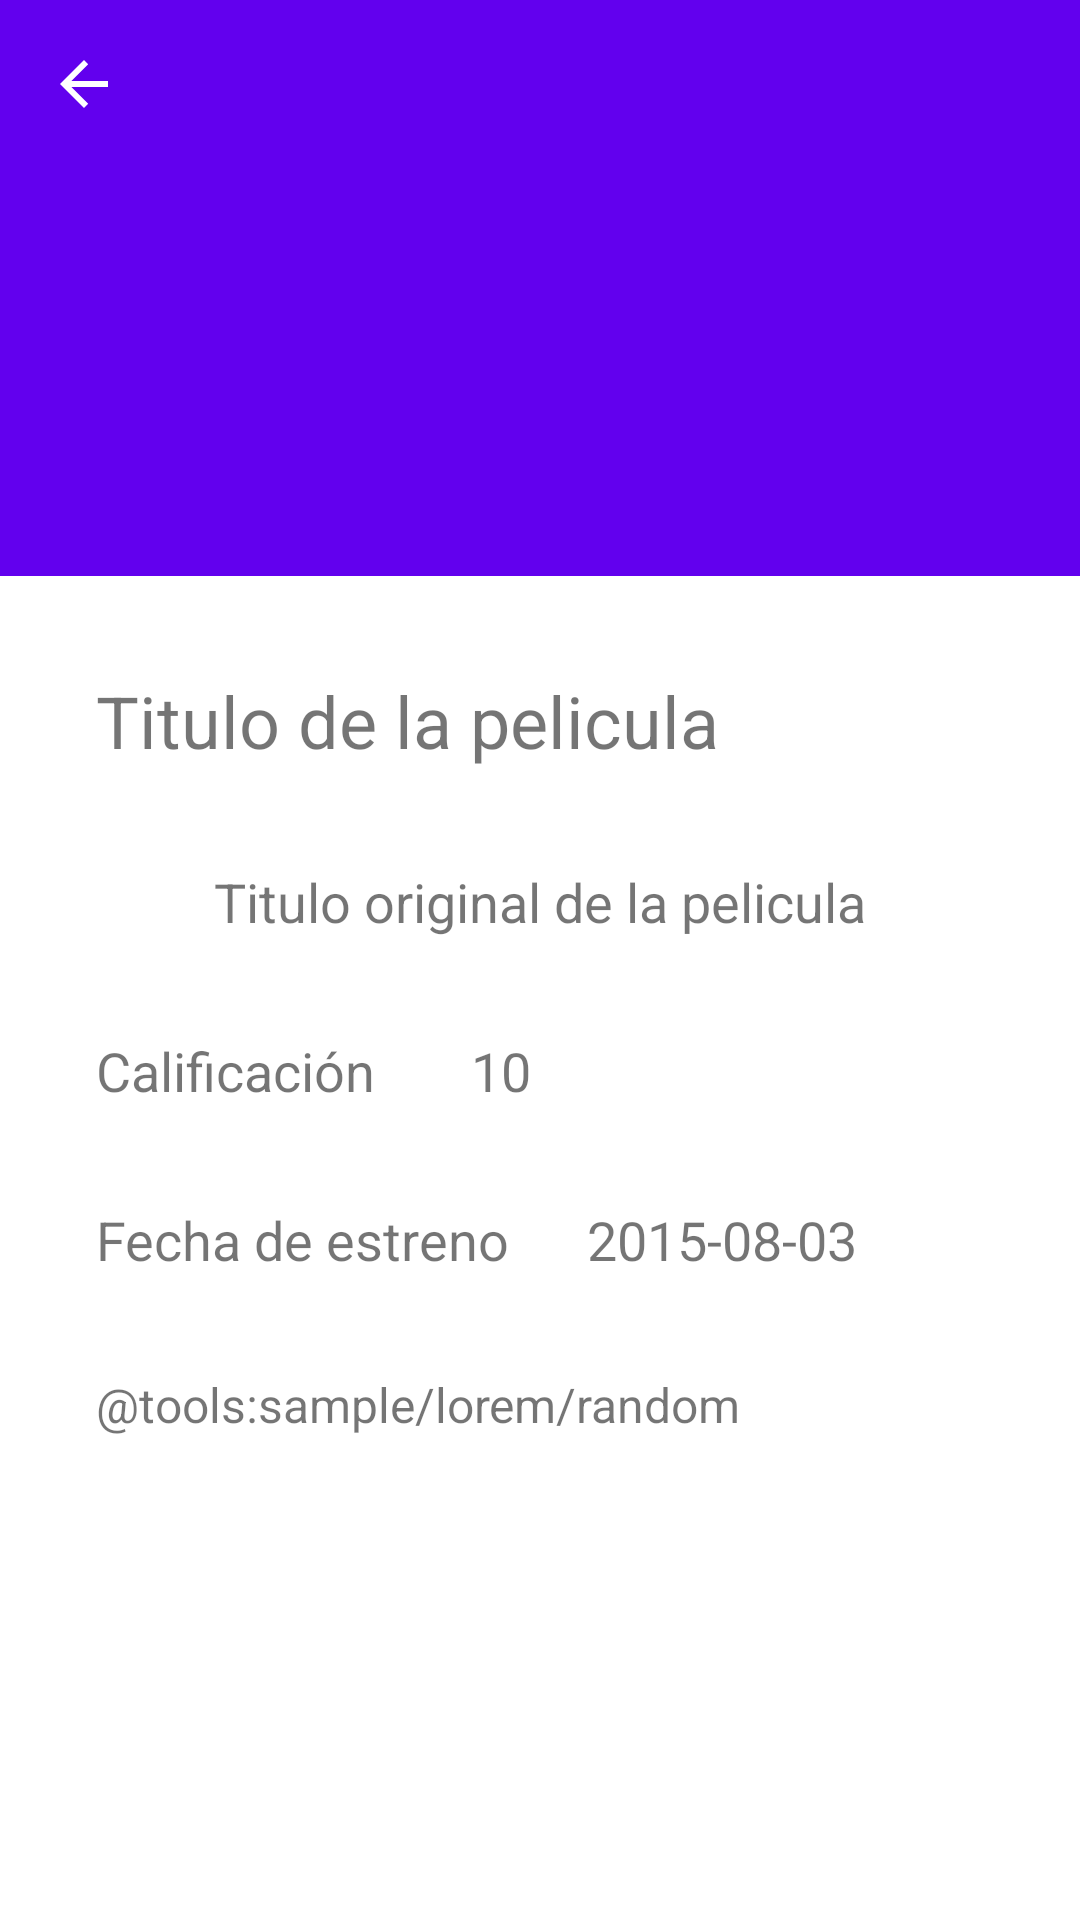

Android layout source for this screen:
<!-- AndroidManifest.xml: application theme Theme.TopRatedMovies -->
<!-- res/layout/details_fragment.xml -->
<?xml version="1.0" encoding="utf-8"?>
<androidx.coordinatorlayout.widget.CoordinatorLayout xmlns:android="http://schemas.android.com/apk/res/android"
    xmlns:tools="http://schemas.android.com/tools"
    xmlns:app="http://schemas.android.com/apk/res-auto"

    android:fitsSystemWindows="true"

    android:layout_width="match_parent"
    android:layout_height="match_parent">

    <com.google.android.material.appbar.AppBarLayout
        android:id="@+id/appbar"
        android:fitsSystemWindows="true"

        android:layout_height="192dp"
        android:layout_width="match_parent">

        <com.google.android.material.appbar.CollapsingToolbarLayout
            android:layout_width="match_parent"
            android:layout_height="match_parent"
            app:toolbarId="@+id/toolbar"
            app:layout_scrollFlags="scroll|enterAlways|enterAlwaysCollapsed"
            app:layout_scrollInterpolator="@android:anim/decelerate_interpolator"

            app:contentScrim="?attr/colorPrimary">

            <ImageView
                android:id="@+id/app_bar_image"
                android:layout_width="match_parent"
                android:layout_height="match_parent"
                app:layout_collapseMode="parallax"

                android:src="@android:drawable/sym_def_app_icon"
                android:scaleType="centerCrop" />

            <androidx.appcompat.widget.Toolbar
                android:id="@+id/toolbar"
                android:layout_height="?attr/actionBarSize"
                app:navigationIcon="@drawable/abc_vector_test"
                android:layout_width="match_parent"/>
        </com.google.android.material.appbar.CollapsingToolbarLayout>
    </com.google.android.material.appbar.AppBarLayout>

    <androidx.core.widget.NestedScrollView
        android:layout_width="match_parent"
        android:layout_height="match_parent"


        app:layout_behavior="com.google.android.material.appbar.AppBarLayout$ScrollingViewBehavior">
        <include layout="@layout/content_details"/>
    </androidx.core.widget.NestedScrollView>


</androidx.coordinatorlayout.widget.CoordinatorLayout>
<!-- res/layout/content_details.xml (included above) -->
<?xml version="1.0" encoding="utf-8"?>
<androidx.constraintlayout.widget.ConstraintLayout xmlns:android="http://schemas.android.com/apk/res/android"
    xmlns:app="http://schemas.android.com/apk/res-auto"
    xmlns:tools="http://schemas.android.com/tools"
    android:layout_width="match_parent"
    android:layout_height="match_parent">

    <TextView
        android:id="@+id/description_title"
        android:layout_width="0dp"
        android:layout_height="wrap_content"
        android:layout_marginHorizontal="32dp"
        android:layout_marginTop="32dp"
        android:textSize="24sp"
        app:layout_constraintStart_toStartOf="parent"
        app:layout_constraintEnd_toEndOf="parent"
        app:layout_constraintTop_toTopOf="parent"
        tools:text="Titulo de la pelicula" />

    <TextView
        android:id="@+id/original_title"
        android:layout_width="wrap_content"
        android:layout_height="wrap_content"
        android:layout_marginHorizontal="32dp"
        android:layout_marginTop="32dp"
        android:textSize="18sp"
        app:layout_constraintStart_toStartOf="parent"
        app:layout_constraintEnd_toEndOf="parent"
        app:layout_constraintTop_toBottomOf="@id/description_title"
        tools:text="Titulo original de la pelicula" />

    <TextView
        android:id="@+id/textView3"
        android:layout_width="wrap_content"
        android:layout_height="wrap_content"
        android:layout_marginStart="32dp"
        android:layout_marginTop="32dp"
        android:text="@string/rated"
        android:textSize="18sp"
        app:layout_constraintStart_toStartOf="parent"
        app:layout_constraintTop_toBottomOf="@id/original_title" />

    <TextView
        android:id="@+id/vote_average"
        android:layout_width="wrap_content"
        android:layout_height="wrap_content"
        android:layout_marginStart="32dp"
        android:textSize="18sp"
        app:layout_constraintBottom_toBottomOf="@id/textView3"
        app:layout_constraintStart_toEndOf="@id/textView3"
        tools:text="10" />

    <ImageView
        android:id="@+id/imageView"
        android:layout_width="wrap_content"
        android:layout_height="wrap_content"
        android:layout_marginStart="8dp"
        app:layout_constraintBottom_toTopOf="@+id/release_date"
        app:layout_constraintStart_toEndOf="@id/vote_average"
        app:layout_constraintTop_toBottomOf="@+id/original_title"
        app:srcCompat="@drawable/ic_baseline_stars_24" />

    <TextView
        android:id="@+id/textView5"
        android:layout_width="wrap_content"
        android:layout_height="wrap_content"
        android:layout_marginStart="32dp"
        android:layout_marginTop="32dp"
        android:text="@string/release_date"
        android:textSize="18sp"
        app:layout_constraintTop_toBottomOf="@id/textView3"
        app:layout_constraintStart_toStartOf="parent" />

    <TextView
        android:id="@+id/release_date"
        android:layout_width="wrap_content"
        android:layout_height="wrap_content"
        android:layout_marginStart="26dp"
        android:layout_marginBottom="26dp"
        android:textSize="18sp"
        tools:text="2015-08-03"
        app:layout_constraintBaseline_toBaselineOf="@id/textView5"
        app:layout_constraintStart_toEndOf="@id/textView5" />

    <TextView
        android:id="@+id/overview"
        android:layout_width="0dp"
        android:layout_height="wrap_content"
        android:layout_marginStart="32dp"
        android:layout_marginTop="32dp"
        android:layout_marginEnd="32dp"
        android:textSize="16sp"
        app:layout_constraintEnd_toEndOf="parent"
        app:layout_constraintStart_toStartOf="parent"
        app:layout_constraintTop_toBottomOf="@id/textView5"
        tools:text="@tools:sample/lorem/random" />
</androidx.constraintlayout.widget.ConstraintLayout>
<!-- resources referenced by this layout -->
<resources>
  <string name="rated">Calificación</string>
  <string name="release_date">Fecha de estreno</string>
  <style name="Theme.TopRatedMovies" parent="Theme.MaterialComponents.DayNight.DarkActionBar">
          
          <item name="colorPrimary">@color/purple_500</item>
          <item name="colorPrimaryVariant">@color/purple_700</item>
          <item name="colorOnPrimary">@color/white</item>
          
          <item name="colorSecondary">@color/teal_200</item>
          <item name="colorSecondaryVariant">@color/teal_700</item>
          <item name="colorOnSecondary">@color/black</item>
          
          <item name="android:statusBarColor" tools:targetApi="l">?attr/colorPrimaryVariant</item>
          
      </style>
  <!-- not gathered from this repository: default colours our renderer supplied (Android Studio template values) -->
  <color name="purple_500">#FF6200EE</color>
  <color name="purple_700">#FF3700B3</color>
  <color name="teal_200">#FF03DAC5</color>
  <color name="teal_700">#FF018786</color>
  <color name="black">#FF000000</color>
  <color name="white">#FFFFFFFF</color>
</resources>
